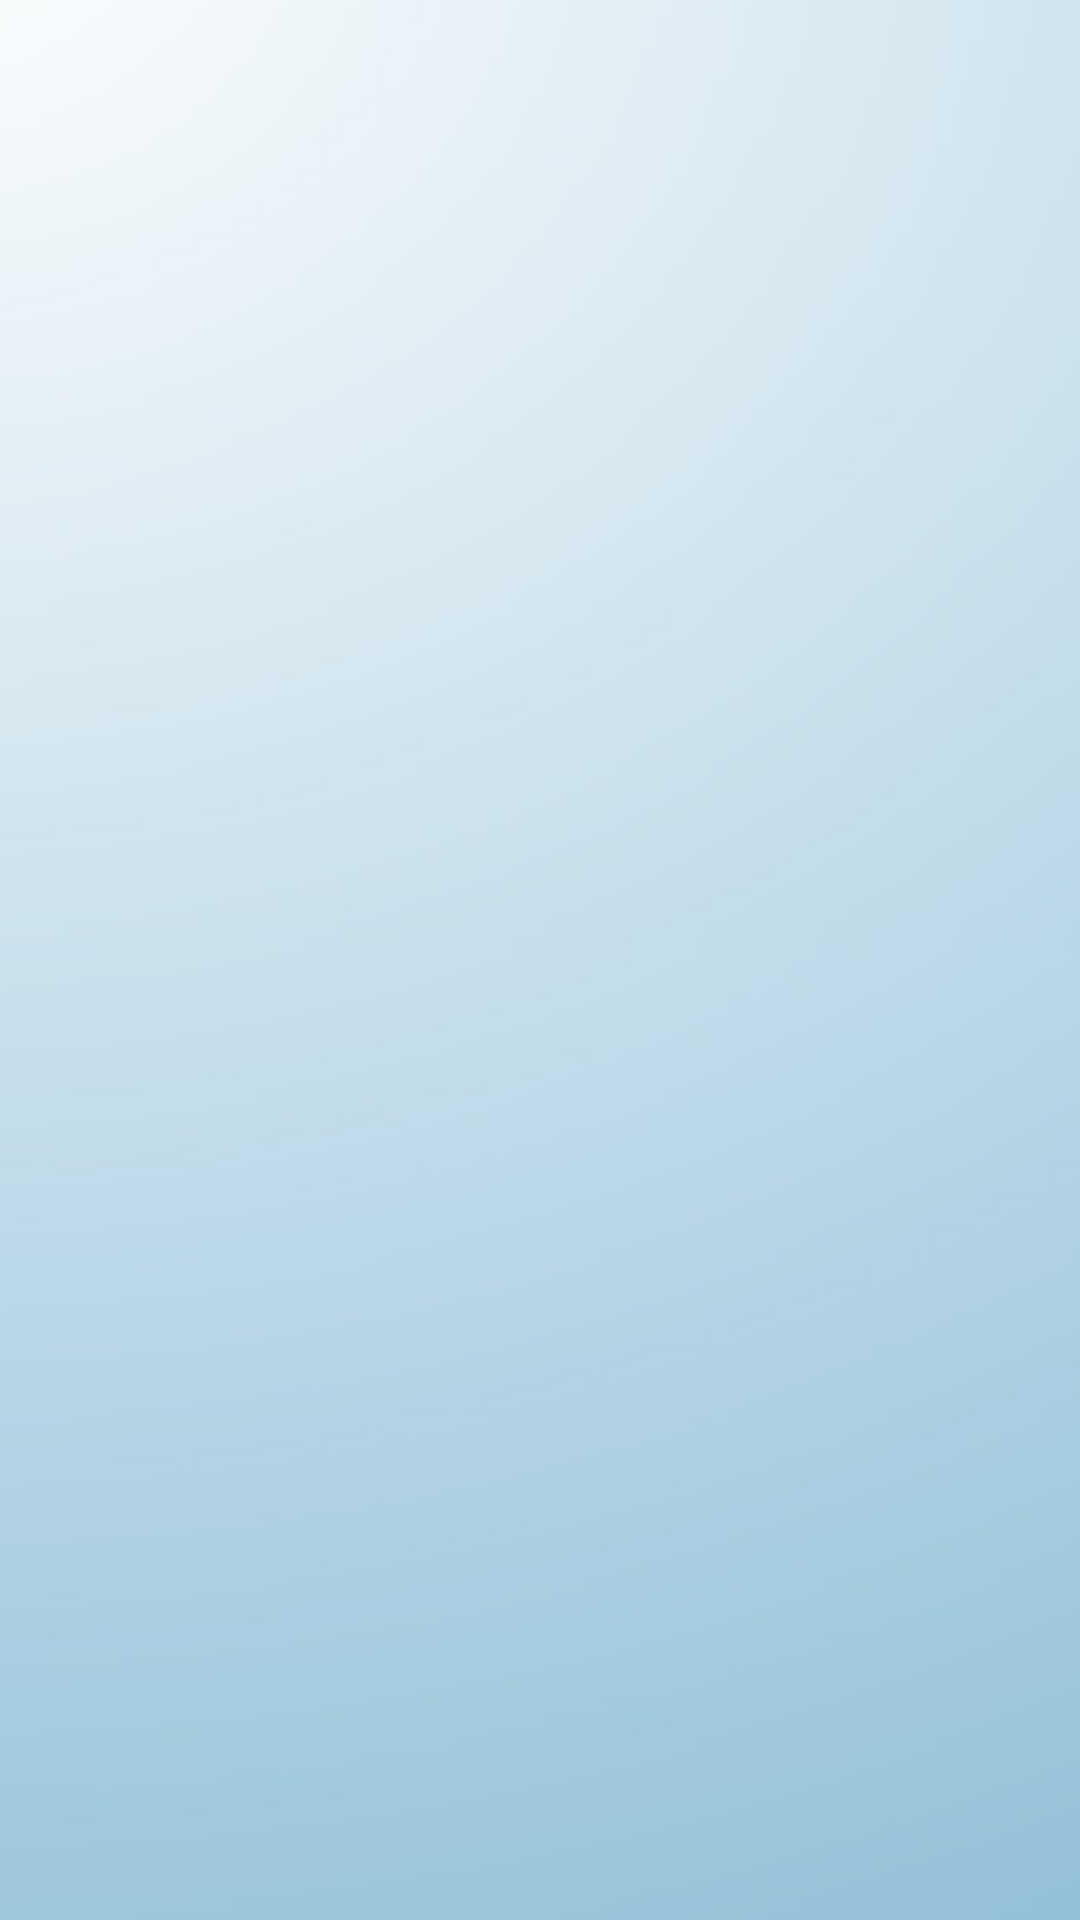

Write the Android layout XML for this screen, with the resource values it uses.
<!-- AndroidManifest.xml: application theme Theme.MyStudyBigData -->
<!-- res/layout/activity_listeprof.xml -->
<?xml version="1.0" encoding="utf-8"?>
<androidx.constraintlayout.widget.ConstraintLayout xmlns:android="http://schemas.android.com/apk/res/android"
    xmlns:app="http://schemas.android.com/apk/res-auto"
    xmlns:tools="http://schemas.android.com/tools"
    android:id="@+id/main"
    android:layout_width="match_parent"
    android:layout_height="match_parent"
    tools:context=".listeprof">

    <androidx.recyclerview.widget.RecyclerView
        android:id="@+id/recyclerView"
        android:layout_width="406dp"
        android:layout_height="718dp"
        android:background="@drawable/blue"
        android:padding="8dp"
        app:layout_constraintBottom_toBottomOf="parent"
        app:layout_constraintEnd_toEndOf="parent"
        app:layout_constraintStart_toStartOf="parent"
        app:layout_constraintTop_toTopOf="parent" />

    <ImageButton
        android:id="@+id/home7"
        android:layout_width="74dp"
        android:layout_height="68dp"
        android:background="@drawable/home1"
        app:layout_constraintBottom_toBottomOf="parent"
        app:layout_constraintEnd_toEndOf="parent"
        app:layout_constraintHorizontal_bias="0.952"
        app:layout_constraintStart_toStartOf="parent"
        app:layout_constraintTop_toTopOf="parent"
        app:layout_constraintVertical_bias="0.957" />


</androidx.constraintlayout.widget.ConstraintLayout>
<!-- resources referenced by this layout -->
<resources>
  <!-- drawable blue: jpeg bitmap (drawable, 21440 bytes) -->
  <style name="Theme.MyStudyBigData" parent="Base.Theme.MyStudyBigData" />
  <style name="Base.Theme.MyStudyBigData" parent="Theme.Material3.DayNight.NoActionBar">
          
          
      </style>
</resources>
